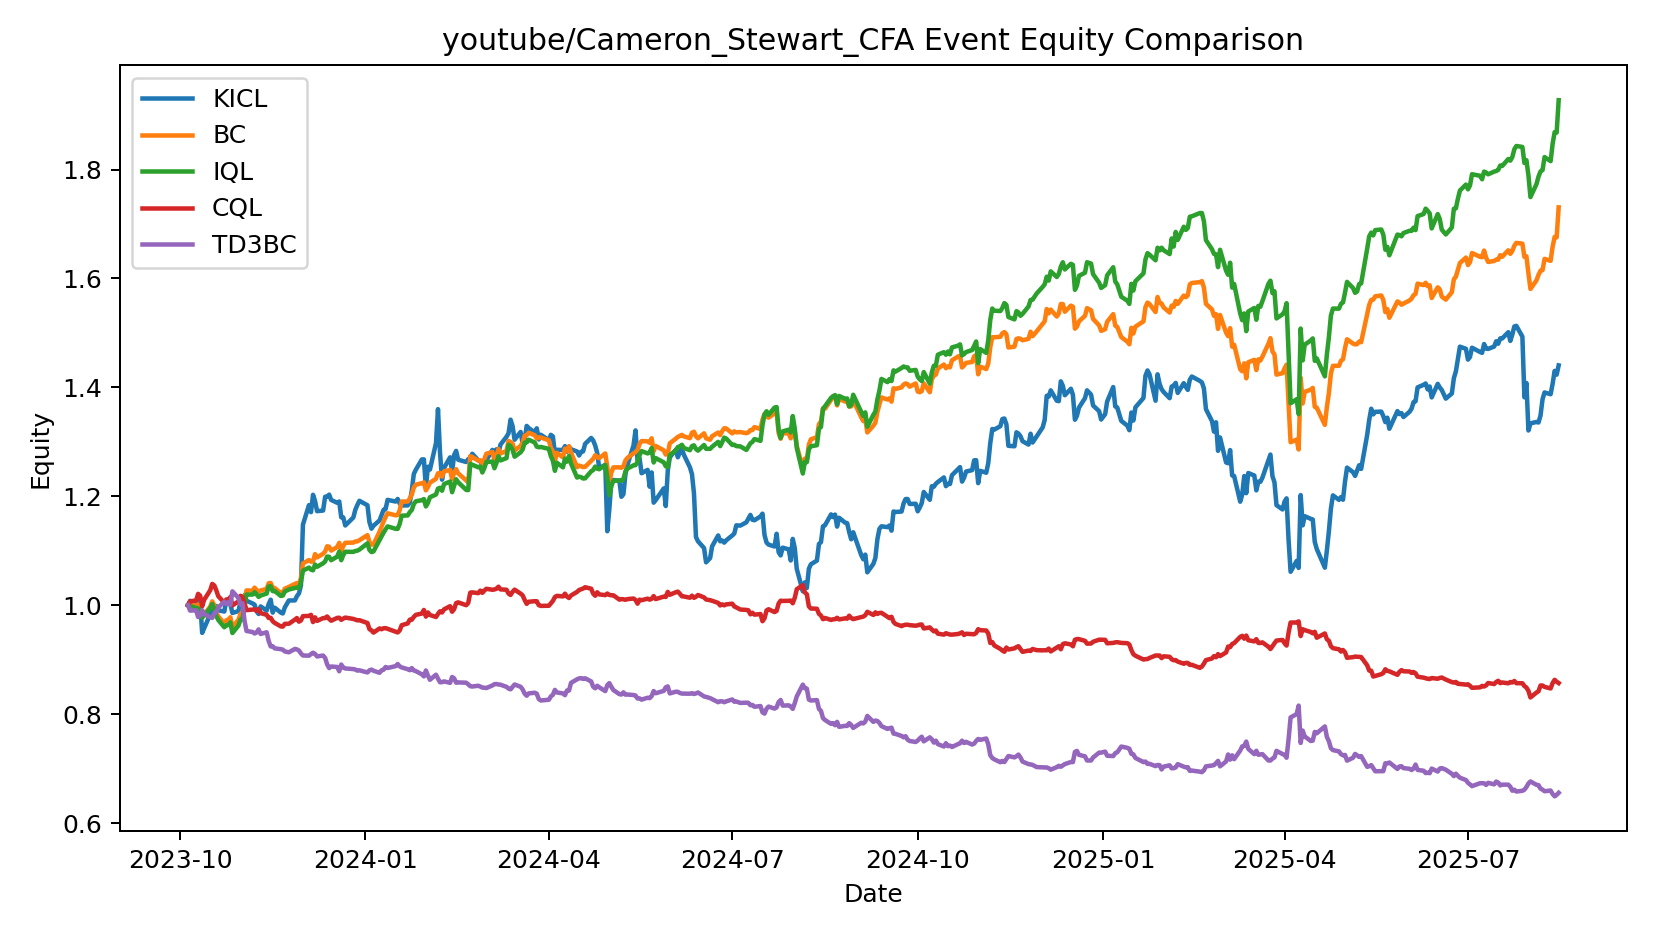

Values plotted in this chart, from the file beside it:
date, KICL, BC, IQL, CQL, TD3BC
2023-10-05 00:00:00, 1.0, 1.0, 1.0, 1.0, 1.0
2023-10-06 00:00:00, 1.008, 1.002, 0.9983, 1.007, 0.9901
2023-10-09 00:00:00, 1.003, 0.9988, 0.995, 1.009, 0.9906
2023-10-10 00:00:00, 1.014, 1.001, 0.9943, 1.021, 0.9782
2023-10-11 00:00:00, 1.006, 0.9971, 0.9905, 1.017, 0.9807
2023-10-12 00:00:00, 0.9492, 0.9808, 0.9771, 0.9981, 0.9908
2023-10-13 00:00:00, 0.9578, 0.9833, 0.9809, 1.01, 0.9837
2023-10-16 00:00:00, 0.983, 0.9973, 0.9947, 1.027, 0.9778
2023-10-17 00:00:00, 0.9974, 1.007, 1.002, 1.039, 0.9767
2023-10-18 00:00:00, 0.999, 0.9999, 0.9939, 1.036, 0.9847
2023-10-19 00:00:00, 0.9984, 0.9859, 0.9803, 1.027, 0.9873
2023-10-20 00:00:00, 0.9905, 0.9795, 0.9728, 1.016, 0.9959
2023-10-23 00:00:00, 0.9884, 0.9662, 0.9595, 1.005, 1.007
2023-10-24 00:00:00, 1.009, 0.9723, 0.9632, 1.011, 1.002
2023-10-25 00:00:00, 1.002, 0.9732, 0.9636, 1.01, 1.005
2023-10-26 00:00:00, 1.002, 0.9778, 0.9685, 1.015, 1.001
2023-10-27 00:00:00, 0.9857, 0.96, 0.9489, 0.9996, 1.025
2023-10-30 00:00:00, 0.9891, 0.9731, 0.9626, 1.007, 1.013
2023-10-31 00:00:00, 1.006, 0.9842, 0.9736, 1.017, 1.002
2023-11-01 00:00:00, 1.006, 0.9853, 0.9743, 1.015, 1.004
2023-11-02 00:00:00, 1.019, 1.011, 1.002, 1.004, 0.9718
2023-11-03 00:00:00, 1.008, 1.027, 1.019, 0.9909, 0.9526
2023-11-06 00:00:00, 1.003, 1.027, 1.02, 0.9919, 0.9508
2023-11-07 00:00:00, 1.001, 1.032, 1.024, 0.9922, 0.9481
2023-11-08 00:00:00, 0.9888, 1.028, 1.02, 0.9896, 0.9498
2023-11-09 00:00:00, 0.9839, 1.025, 1.015, 0.993, 0.9556
2023-11-10 00:00:00, 0.9978, 1.027, 1.018, 0.9855, 0.9472
2023-11-13 00:00:00, 0.99, 1.03, 1.021, 0.9823, 0.9503
2023-11-14 00:00:00, 1.002, 1.04, 1.034, 0.9765, 0.9342
2023-11-15 00:00:00, 1.01, 1.041, 1.035, 0.9769, 0.9243
2023-11-16 00:00:00, 0.9864, 1.032, 1.026, 0.9705, 0.9245
2023-11-17 00:00:00, 0.9954, 1.032, 1.026, 0.9675, 0.9207
2023-11-20 00:00:00, 0.9865, 1.022, 1.017, 0.9611, 0.9192
2023-11-21 00:00:00, 0.9848, 1.023, 1.018, 0.9607, 0.9184
2023-11-22 00:00:00, 0.996, 1.03, 1.025, 0.9658, 0.915
2023-11-24 00:00:00, 1.009, 1.034, 1.029, 0.9658, 0.9135
2023-11-27 00:00:00, 1.009, 1.039, 1.032, 0.9735, 0.9197
2023-11-28 00:00:00, 1.017, 1.041, 1.033, 0.9764, 0.9188
2023-11-29 00:00:00, 1.022, 1.039, 1.032, 0.9697, 0.9168
2023-11-30 00:00:00, 1.036, 1.049, 1.042, 0.972, 0.9115
2023-12-01 00:00:00, 1.148, 1.077, 1.063, 0.9799, 0.9076
2023-12-04 00:00:00, 1.184, 1.083, 1.069, 0.9803, 0.9073
2023-12-05 00:00:00, 1.171, 1.08, 1.065, 0.9823, 0.9102
2023-12-06 00:00:00, 1.203, 1.081, 1.064, 0.969, 0.9127
2023-12-07 00:00:00, 1.191, 1.094, 1.075, 0.9777, 0.9105
2023-12-08 00:00:00, 1.173, 1.088, 1.071, 0.9712, 0.9059
2023-12-11 00:00:00, 1.174, 1.094, 1.077, 0.9763, 0.9076
2023-12-12 00:00:00, 1.199, 1.098, 1.08, 0.9763, 0.9033
2023-12-13 00:00:00, 1.199, 1.108, 1.089, 0.9793, 0.8913
2023-12-14 00:00:00, 1.203, 1.107, 1.089, 0.9747, 0.8844
2023-12-15 00:00:00, 1.193, 1.1, 1.083, 0.9715, 0.8874
2023-12-18 00:00:00, 1.188, 1.107, 1.089, 0.9767, 0.8865
2023-12-19 00:00:00, 1.19, 1.114, 1.099, 0.977, 0.8786
2023-12-20 00:00:00, 1.162, 1.1, 1.083, 0.9731, 0.891
2023-12-21 00:00:00, 1.161, 1.109, 1.092, 0.9754, 0.8854
2023-12-22 00:00:00, 1.146, 1.115, 1.098, 0.9773, 0.8838
2023-12-26 00:00:00, 1.161, 1.115, 1.098, 0.9748, 0.8827
2023-12-27 00:00:00, 1.175, 1.117, 1.1, 0.9736, 0.8818
2023-12-28 00:00:00, 1.184, 1.117, 1.1, 0.9722, 0.8798
2023-12-29 00:00:00, 1.192, 1.119, 1.102, 0.9725, 0.8804
... 407 more rows
